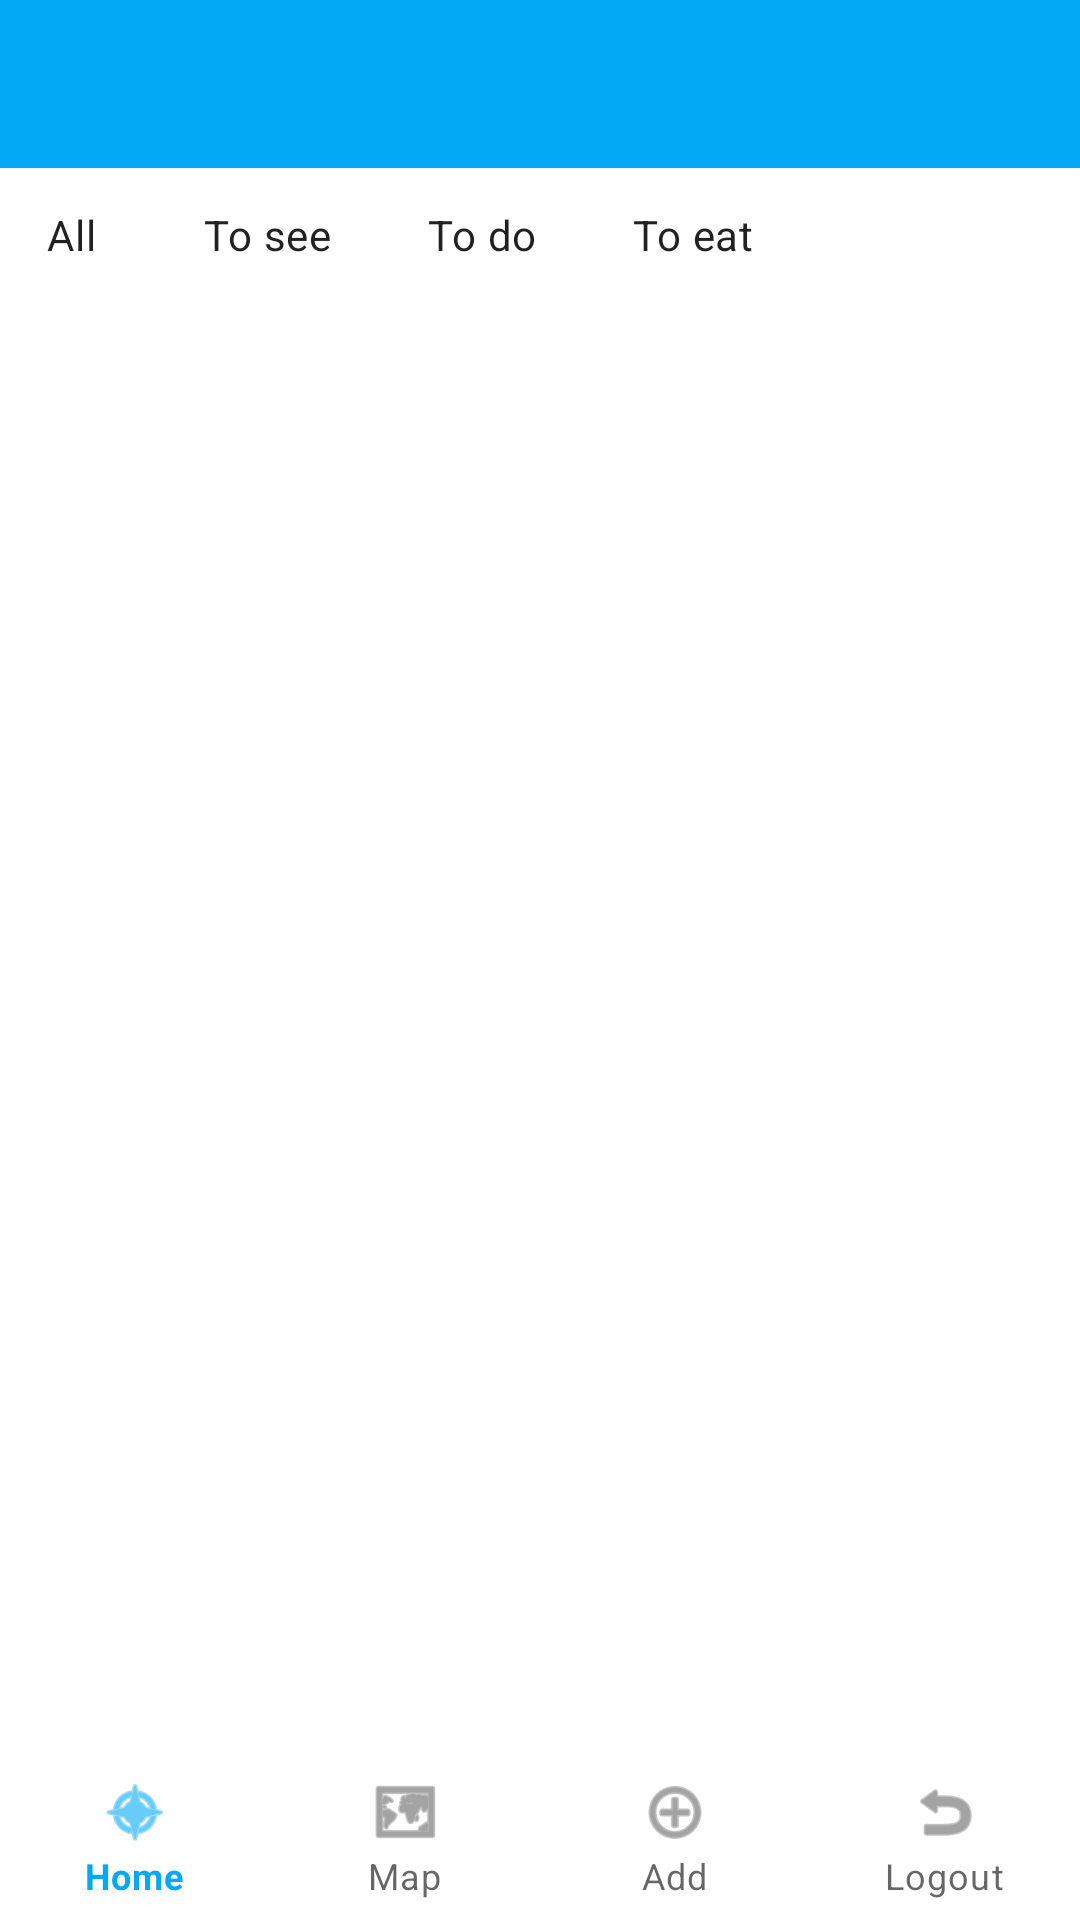

Layout XML and referenced resources for this Android screen:
<!-- AndroidManifest.xml: application theme Theme.Travelmark -->
<!-- res/layout/activity_travelmark_list.xml -->
<?xml version="1.0" encoding="utf-8"?>
<androidx.coordinatorlayout.widget.CoordinatorLayout
    xmlns:android="http://schemas.android.com/apk/res/android"
    xmlns:app="http://schemas.android.com/apk/res-auto"
    xmlns:tools="http://schemas.android.com/tools"
    android:layout_width="match_parent"
    android:layout_height="match_parent"
    android:background="@color/backgroundColor"
    tools:context="ie.wit.travelmark.views.travelmarklist.TravelmarkListView">

    <com.google.android.material.appbar.AppBarLayout
        android:id="@+id/appBarLayout3"
        android:layout_width="match_parent"
        android:layout_height="wrap_content"
        android:background="@color/colorAccent"
        android:fitsSystemWindows="true"
        app:elevation="0dip"
        app:theme="@style/ThemeOverlay.AppCompat.Dark.ActionBar">

        <androidx.appcompat.widget.Toolbar
            android:id="@+id/toolbar"
            android:layout_width="match_parent"
            android:layout_height="wrap_content"
            app:titleTextColor="@color/colorPrimary" />
    </com.google.android.material.appbar.AppBarLayout>

    <LinearLayout
        android:layout_width="match_parent"
        android:layout_height="wrap_content"
        android:orientation="horizontal">

        <com.google.android.material.chip.ChipGroup
            android:id="@+id/chip_options"
            android:layout_width="wrap_content"
            android:layout_height="wrap_content"
            android:layout_marginTop="55dp"
            app:singleSelection="true"
            app:selectionRequired="true">

            <com.google.android.material.chip.Chip
                style="@style/Widget.MaterialComponents.Chip.Filter"
                android:id="@+id/chip_option_all"
                android:layout_width="wrap_content"
                android:layout_height="wrap_content"
                android:text="@string/chip_option_all"
                app:chipBackgroundColor="@color/colorSecondary"/>

            <com.google.android.material.chip.Chip
                style="@style/Widget.MaterialComponents.Chip.Filter"
                android:id="@+id/chip_option_see"
                android:layout_width="wrap_content"
                android:layout_height="wrap_content"
                android:text="@string/chip_option_see"
                app:chipBackgroundColor="@color/colorSecondary"/>

            <com.google.android.material.chip.Chip
                style="@style/Widget.MaterialComponents.Chip.Filter"
                android:id="@+id/chip_option_do"
                android:layout_width="wrap_content"
                android:layout_height="wrap_content"
                android:text="@string/chip_option_do"
                app:chipBackgroundColor="@color/colorSecondary"/>

            <com.google.android.material.chip.Chip
                style="@style/Widget.MaterialComponents.Chip.Filter"
                android:id="@+id/chip_option_eat"
                android:layout_width="wrap_content"
                android:layout_height="wrap_content"
                android:text="@string/chip_option_eat"
                app:chipBackgroundColor="@color/colorSecondary"/>
        </com.google.android.material.chip.ChipGroup>
    </LinearLayout>

    <androidx.recyclerview.widget.RecyclerView
        android:id="@+id/recyclerView"
        android:layout_width="match_parent"
        android:layout_height="match_parent"
        android:layout_marginTop="45dp"
        android:scrollbars="vertical"
        app:layout_behavior="@string/appbar_scrolling_view_behavior" />

    <LinearLayout
        android:layout_width="match_parent"
        android:layout_height="wrap_content"
        android:orientation="horizontal"
        android:layout_gravity="bottom">

        <com.google.android.material.bottomnavigation.BottomNavigationView
            android:id="@+id/bottomNav"
            app:labelVisibilityMode="labeled"
            android:layout_width="match_parent"
            android:layout_height="wrap_content"
            android:scrollIndicators="left"
            app:layout_constraintBottom_toBottomOf="parent"
            app:layout_constraintEnd_toEndOf="parent"
            app:layout_constraintHorizontal_bias="0.5"
            app:layout_constraintStart_toStartOf="parent"
            app:menu="@menu/menu_bottom" />
    </LinearLayout>

</androidx.coordinatorlayout.widget.CoordinatorLayout>
<!-- resources referenced by this layout -->
<resources>
  <color name="colorAccent">#03a9f4</color>
  <color name="colorPrimary">#FFFFFF</color>
  <string name="chip_option_all">All</string>
  <string name="chip_option_do">To do</string>
  <string name="chip_option_eat">To eat</string>
  <string name="chip_option_see">To see</string>
  <style name="Theme.Travelmark" parent="Theme.MaterialComponents.DayNight.NoActionBar">
          
          <item name="colorPrimary">@color/colorAccent</item>
          <item name="colorPrimaryVariant">@color/colorPrimaryDark</item>
          <item name="colorOnPrimary">@color/white</item>
          
          <item name="colorSecondary">@color/teal_200</item>
          <item name="colorSecondaryVariant">@color/teal_700</item>
          <item name="colorOnSecondary">@color/black</item>
          
          <item name="android:statusBarColor" tools:targetApi="l">?attr/colorPrimaryVariant</item>
          
      </style>
  <color name="colorPrimaryDark">#000000</color>
  <color name="white">#FFFFFFFF</color>
  <color name="teal_200">#FF03DAC5</color>
  <color name="teal_700">#FF018786</color>
  <color name="black">#FF000000</color>
</resources>
